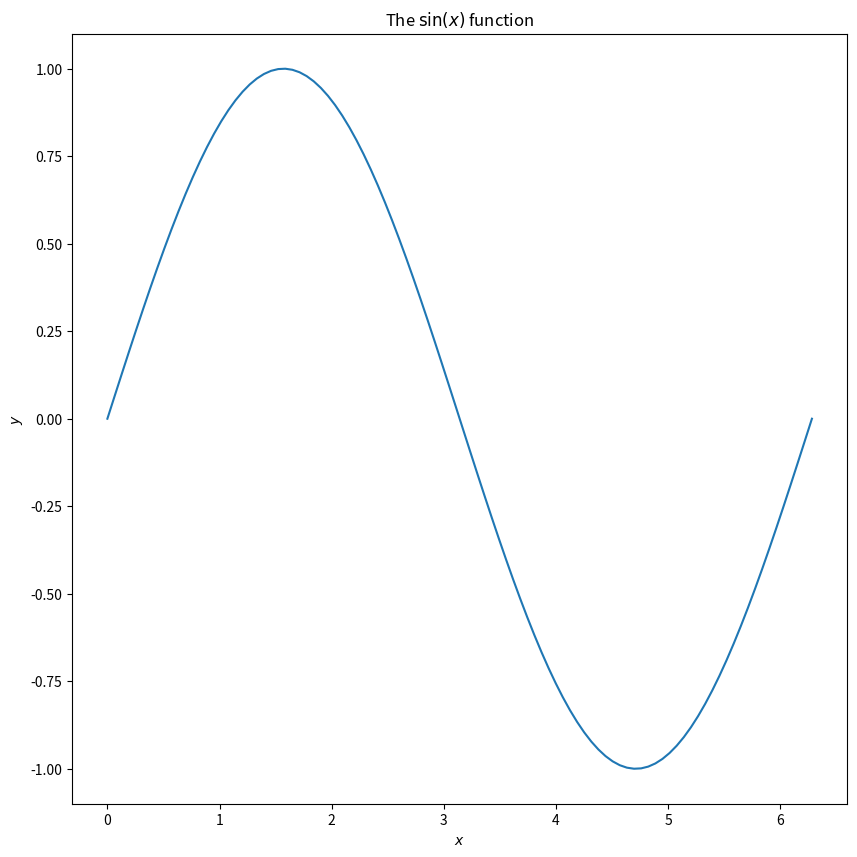
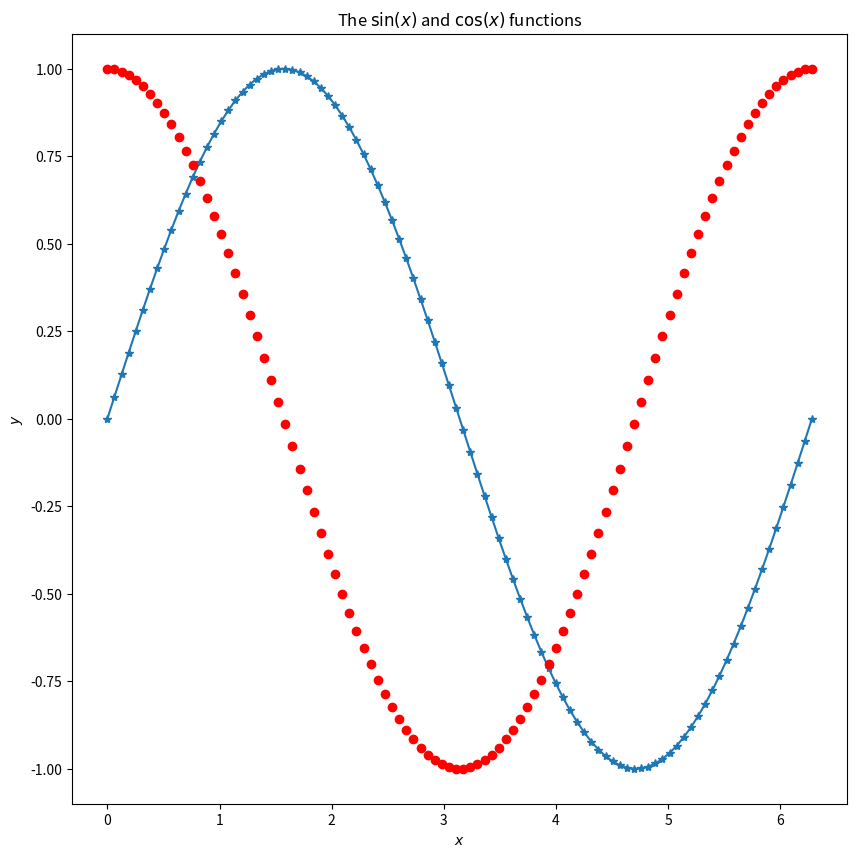
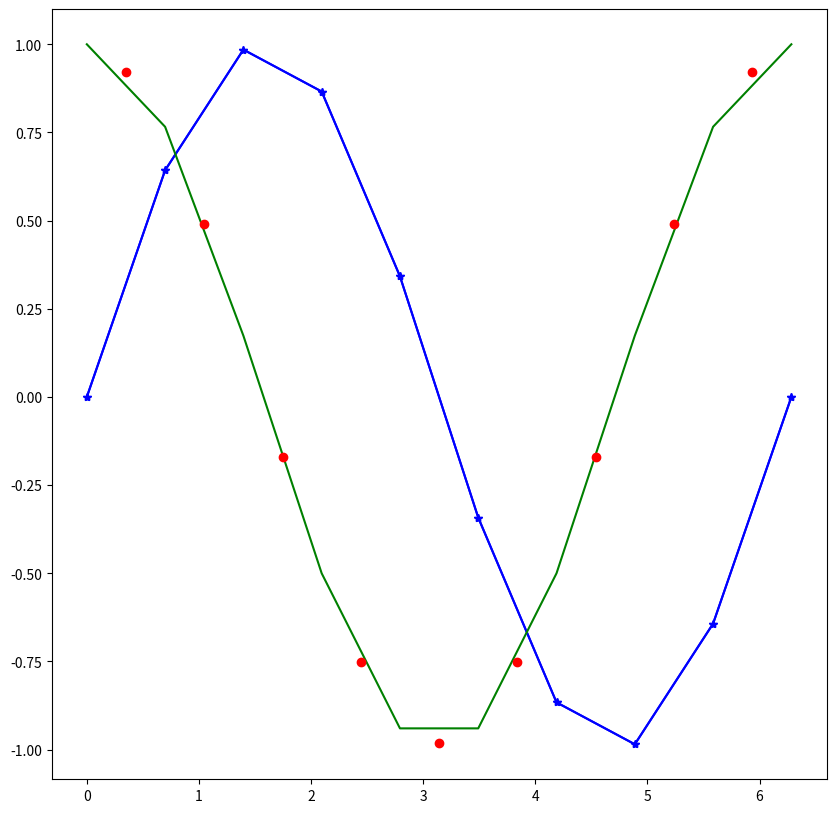
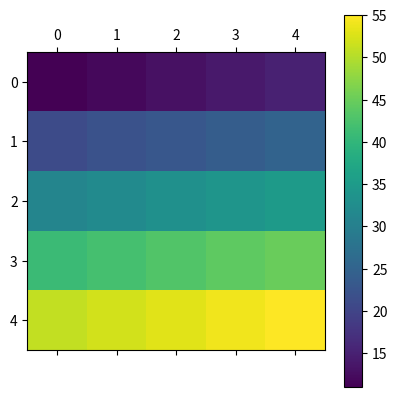
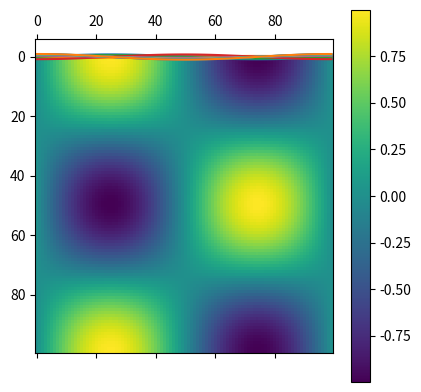
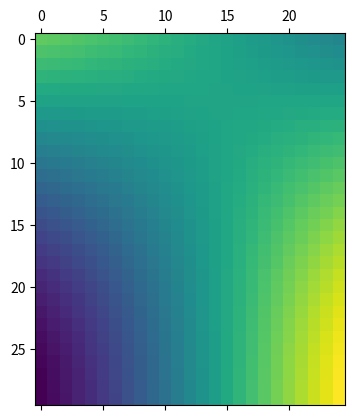

The matplotlib source for these figures, in order:
l = [1, 2, 3, 4] 
print(type(l))

print(l[0], l[2])   # print the first and third element of the list 'l'.
                    # Indices of list elements start with 0 and end with 'n-1
                    # (for a container with 'n' elements) as in C)

print(len(l))    

a = [3, 6.7, "Hallo", [1, 2, 3]]
print(a)

l = [1, 2, 3, 4, 5]
print(l)
l[1] = 5  # lists can be modified after
          # they have been created! 
print(l)

l = list(range(1, 11))
print(l)

# replace all elements in 'l' with the double value
i = 0
# Note that the index runs from 0 to len(l)-1!
while i < len(l):
    l[i] = l[i] * 2
    i = i + 1
    
print(l)   

for i in l:
    print(i)

from numpy import *
from scipy import *

sqrt(-2.)

import numpy as np

# numpy-array creation from a list:
a = np.array([1.0, 2.0, 3.0, 4.0]) 

print(type(a))      # the type is numpy-array

print(a.dtype)     # the data-type object.

print(a.ndim)      # number of array dimensions

print(a.shape)     # shape of an array (interesting mainly for multi-dimensional arrays)

import numpy as np

# there are many possibilities to create a numpy-array
a = np.array([1,2,3,4])       # conversion of a numerical list to a numpy-array
b = np.arange(0.0, 1.0, 0.1)  # array between two limits with a given distance
                              # between array elements. The array if a half-open
                              # interval!
print(a)
print(b)

c = np.linspace(0.0, 1.0, 10) # array between two limits with a given number of
                              # array elements. Both limits are contained in the
                              # array
print(c)

d = np.zeros(10)             # array of 10 elements with 0 
print(d)

import numpy as np

a = np.arange(0, 11, 1)
print(a)

a = np.append(a,11)
print(a)

a = np.arange(0, 11, 1)
print(a)
a = np.insert(a,2,22)
print(a)

a = np.arange(0, 11, 1)
print(a)
a = np.insert(a,0,0.001)
print(a)

a = np.insert(a,len(a),100)
print(a)

import numpy as np

a = np.arange(0, 11, 1)
print(a)

print(a[5])    # access 6th element (zero-based arrays!)

print(a[2:6])  # access third up to the sixth element

print(a[1::2]) # access every other element starting from the second

print(a[:-1])# access all elements except the last

print(a[::-1])# access all elements in reverse order

print(type(a[:-1]))

print(a)
a[2:5] = 0
print(a)

import numpy as np

l = list(range(7))
n = np.arange(0, 7, 1)
print('Liste: ', l, ' numpy-Array:', n)

# slices behave differently for lists and numpy-arrays:
ls = l[1:4] # uses different memory than l!
ns = n[1:4] # uses same memory as n!
print('Teil-Liste: ', ls, ' Teil-numpy-Array:', ns)

print("\nAendern des ersten Elements in der Teil-Liste und dem Teil-numpy-Array:\n")

ls[0] = 5  # does not modify l
ns[0] = 5  # modifies also n
print('Liste: ', l, ' numpy-Array:', n)
print('Teil-Liste: ', ls, ' Teil-numpy-Array:', ns)

x = np.array([1, 2, 3])
y = np.array([4, 5, 6])
print('Array 1: ',x,' und Array 2: ',y)

print('Addition: ',x + y)   # element-wise addition

print('Multiplikation: ',x * y)   # element-wise multiplication

print('Gemischte Rechnung: ',x + 2 * y)  # more complex manipulation

print('Potenz: ',x**y)

print('Vergleich: ',y > 4)    # element-wise comparison resulting in
                # a bool-array!

x = np.linspace(0.0, 2.0 * np.pi, 50)
y = np.sin(x)
print(y)

%%timeit
# fast vector operations
x = np.linspace(0.0, 2.0 * np.pi, 100)
y = np.sin(x)

%%timeit
# C-like element-wise array manipulation
x = np.linspace(0.0, 2.0 * np.pi, 100)
y = np.zeros(len(x))

for i in range(len(x)):
    y[i] = np.sin(x[i])

%matplotlib inline
# The previous line is necessary that matplotlib plots
# appear within the Jupyter documents. It is sufficent to
# give it once within a document.
import numpy as np
import matplotlib.pyplot as plt

plt.figure(figsize=(10,10))

# matplotlib plots numpy-array values!
x = np.linspace(0.0, 2.0 * np.pi, 100)
y = np.sin(x)

# Note that you can use LaTeX in for labels, titles
# etc.
plt.xlabel(r"$x$")
plt.ylabel(r"$y$")
plt.title(r"The $\sin(x)$ function")

# a simple x-y plot
plt.plot(x, y)


%matplotlib inline
import matplotlib.pyplot as plt

plt.figure(figsize=(10,10))

# Note that you can use LaTeX in for labels, titles
# etc.
plt.xlabel(r"$x$")
plt.ylabel(r"$y$")
plt.title(r"The $\sin(x)$ and $\cos(x)$ functions")

x = np.linspace(0.0, 2.0 * np.pi, 100)
sinx = np.sin(x)
cosx = np.cos(x)

# a simple x-y plot
plt.plot(x, sinx, "*-")
plt.plot(x, cosx, "ro")
plt.show()

# Skript zur Berechnung der Ableitung von sin(x)

import numpy as np
import matplotlib.pyplot as plt

plt.figure(figsize=(10,10))

x = np.linspace(0.0, 2.0 * np.pi, 10)
y = np.sin(x)

plt.plot(x, y, 'b-*')

# Wir nähern die Ableitung durch Delta y / Delta x
# in jedem Mittelpunkt der Intervalle [x_i; x_{i+1})

# Beachte dass delta_x, delta_y und mittel_x jeweils einen
# Punkt weniger enthalten als x und y!
delta_y = y[1:] - y[:-1]
delta_x = x[1:] - x[:-1]

mittel_x = (x[1:] + x[:-1]) / 2.
ableitung = delta_y / delta_x

plt.plot(x, y, 'b-*')
plt.plot(x, np.cos(x), 'g-')
plt.plot(mittel_x, ableitung, 'ro')
plt.show()

import numpy as np
x = np.array([ [67, 63, 87],
               [77, 69, 59],
               [85, 87, 99],
               [79, 72, 71],
               [63, 89, 93],
               [68, 92, 78]])
print(np.shape(x))

A = np.array([
[11, 12, 13, 14, 15],
[21, 22, 23, 24, 25],
[31, 32, 33, 34, 35],
[41, 42, 43, 44, 45],
[51, 52, 53, 54, 55]])
print(A)

print(A[2,3])

print(A[:3, 2:])

print(A[3:, :])

print(A[:, 4:])

%matplotlib inline
import matplotlib.pyplot as plt

plt.matshow(A)
plt.colorbar()
plt.show()

import numpy as np
import matplotlib.pyplot as plt

plt.figure(figsize=(10,10))

a = np.zeros(shape=(100,100))

x = np.linspace(0.0, 2* np.pi, 100)
y = np.linspace(0.0, 2* np.pi, 100)

x_pos = 0
for i in x:
    y_pos=0
    for j in y:
        a[x_pos, y_pos] = np.cos(i)*np.sin(j)
        y_pos += 1
    x_pos += 1
      
plt.matshow(a)
plt.colorbar()

plt.show()

plt.plot(a[40,:])
plt.plot(a[20,:])
plt.plot(a[65,:])
plt.plot(a[:,35])
plt.show()

plt.plot(a[:,55:70:2])
plt.show()

plt.matshow(a[20:50,35:60])
plt.show()

